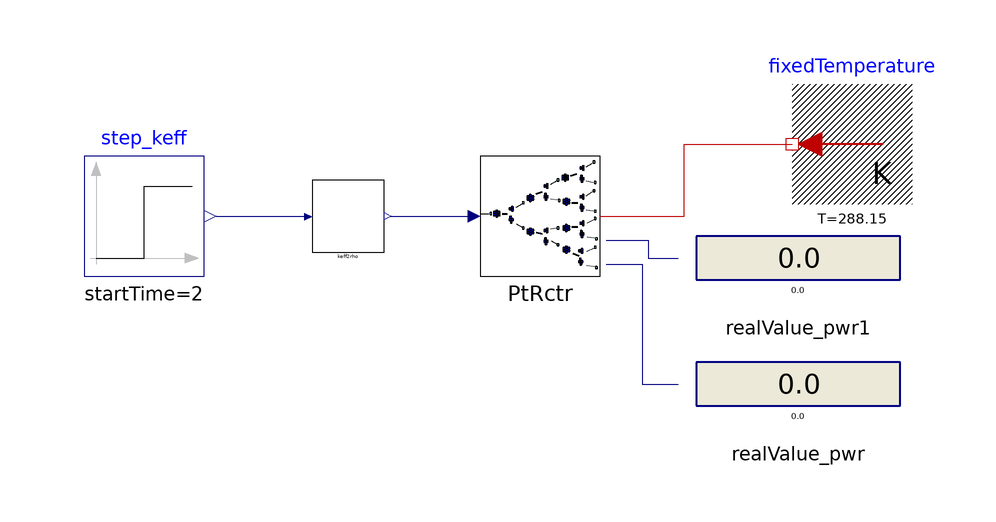

The component connection diagram of the Modelica model below, drawn from its own Placement and Line annotations.

model KineticReactor_PromptNeutron_00_ex01
  extends Modelica.Icons.Example;
  Components.KineticReactor_PromptNeutron_00 PtRctr(use_HeatTransfer = true)  annotation(
    Placement(transformation(origin = {26, 18}, extent = {{-10, -10}, {10, 10}})));
  Modelica.Blocks.Interaction.Show.RealValue realValue_pwr(significantDigits = 4)  annotation(
    Placement(transformation(origin = {69, -10}, extent = {{-17, -9}, {17, 9}})));
  Modelica.Blocks.Interaction.Show.RealValue realValue_pwr1(significantDigits = 4)  annotation(
    Placement(transformation(origin = {69, 11}, extent = {{-17, -9}, {17, 9}})));
  Utilities.keff2rho keff2rho annotation(
    Placement(transformation(origin = {-6, 18}, extent = {{-6, -6}, {6, 6}})));
  Modelica.Blocks.Sources.Step step_keff(height = 0.001, offset = 1, startTime = 2) annotation(
    Placement(transformation(origin = {-40, 18}, extent = {{-10, -10}, {10, 10}})));
  Modelica.Thermal.HeatTransfer.Sources.FixedTemperature fixedTemperature(T = 288.15)  annotation(
    Placement(transformation(origin = {78, 30}, extent = {{10, -10}, {-10, 10}})));
equation
  connect(PtRctr.y_pwrRel0, realValue_pwr.numberPort) annotation(
    Line(points = {{37, 10}, {43, 10}, {43, -10}, {49, -10}}, color = {0, 0, 127}));
  connect(PtRctr.y_pwr, realValue_pwr1.numberPort) annotation(
    Line(points = {{37, 14}, {44, 14}, {44, 11}, {49, 11}}, color = {0, 0, 127}));
  connect(keff2rho.y_rho, PtRctr.u_rho) annotation(
    Line(points = {{1, 18}, {15, 18}}, color = {0, 0, 127}));
  connect(step_keff.y, keff2rho.u_keff) annotation(
    Line(points = {{-28, 18}, {-13, 18}}, color = {0, 0, 127}));
  connect(PtRctr.heatPort, fixedTemperature.port) annotation(
    Line(points = {{36, 18}, {50, 18}, {50, 30}, {68, 30}}, color = {191, 0, 0}));
  annotation(
    experiment(StartTime = 0, StopTime = 3, Tolerance = 1e-06, Interval = 0.0001));
end KineticReactor_PromptNeutron_00_ex01;